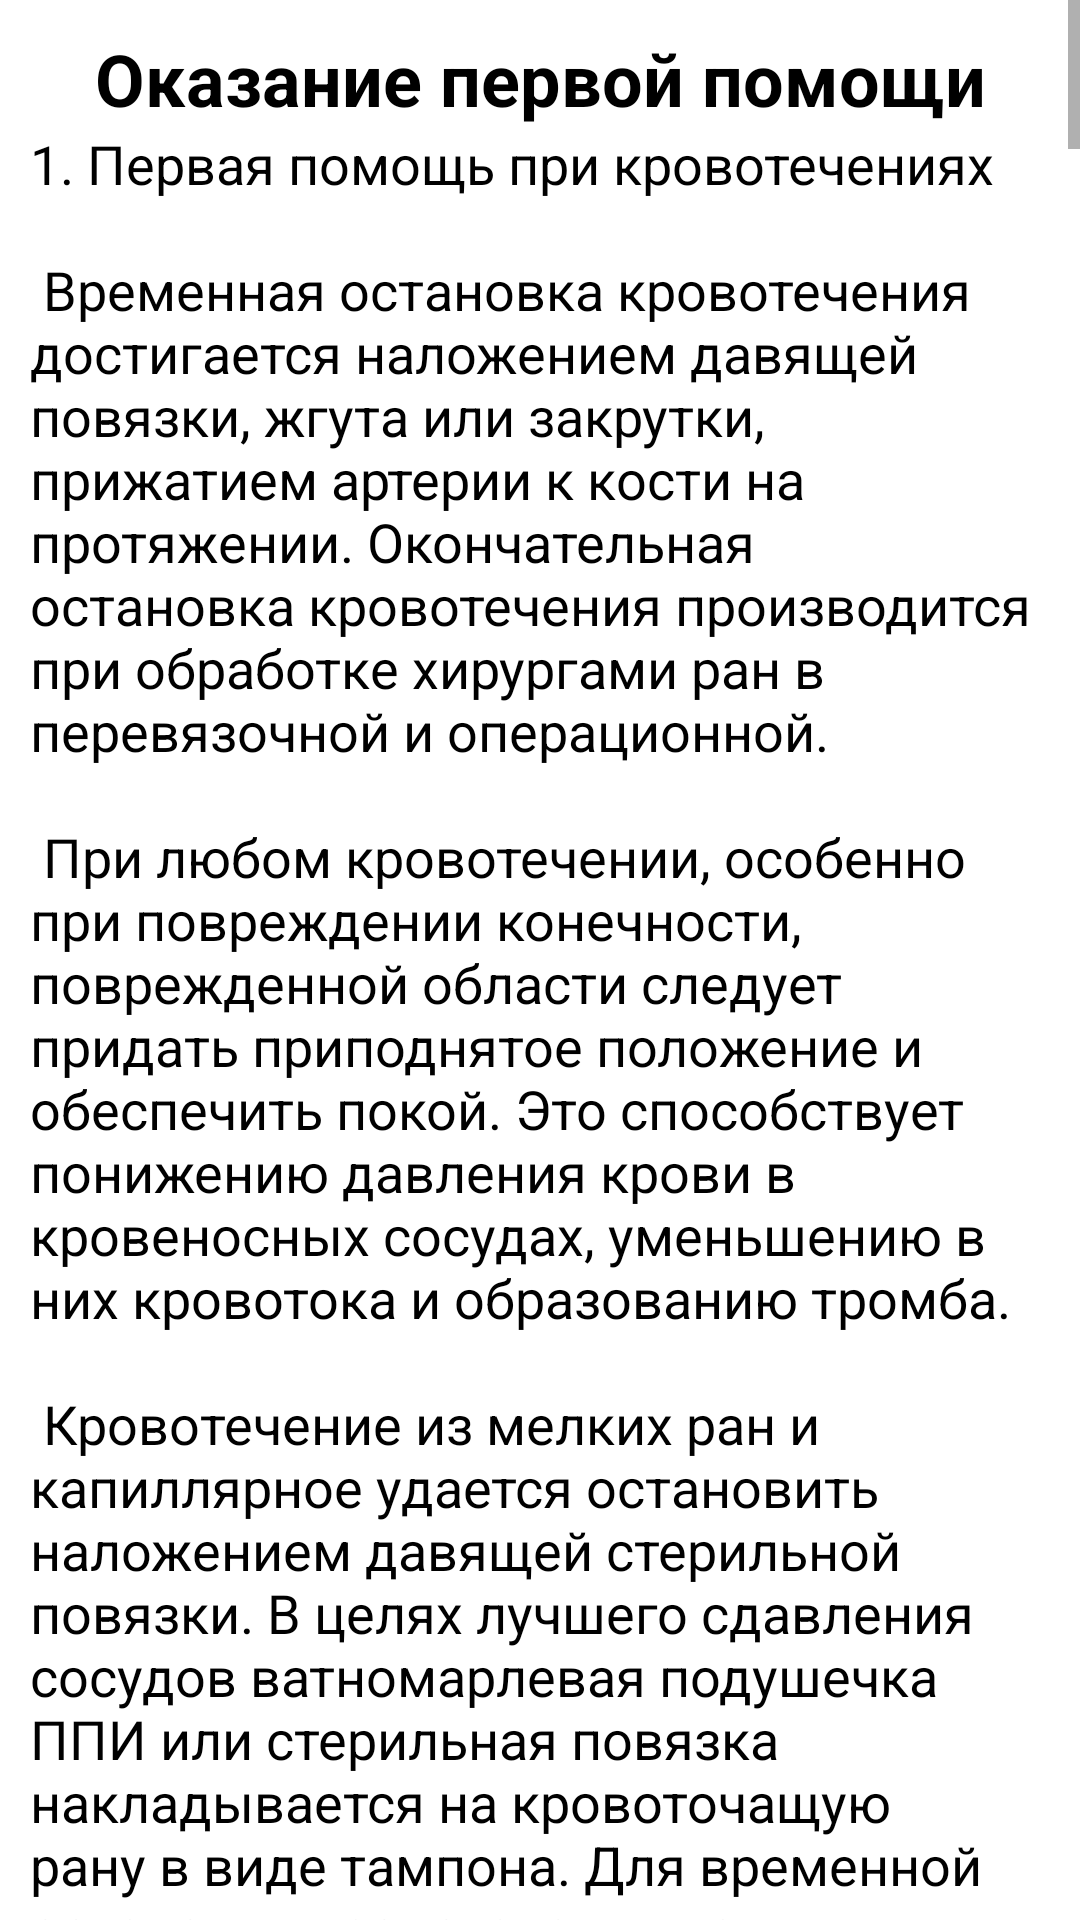

Android layout source for this screen:
<!-- AndroidManifest.xml: application theme Theme.Uran -->
<!-- res/layout/activity_manualseven.xml -->
<?xml version="1.0" encoding="utf-8"?>
<ScrollView xmlns:android="http://schemas.android.com/apk/res/android"
    xmlns:app="http://schemas.android.com/apk/res-auto"
    xmlns:tools="http://schemas.android.com/tools"
    android:layout_width="match_parent"
    android:layout_height="match_parent"
    tools:context=".Manualseven">

    <LinearLayout
        android:layout_width="match_parent"
        android:layout_height="wrap_content"
        android:orientation="vertical"
        android:layout_margin="10dp">

        <TextView
            android:id="@+id/textView32"
            android:layout_width="match_parent"
            android:layout_height="wrap_content"
            android:text="@string/manual7name"
            android:textAlignment="center"
            android:textAllCaps="false"
            android:textColor="@color/black"
            android:textSize="@dimen/textheader"
            android:textStyle="bold" />

        <TextView
            android:id="@+id/textView33"
            android:layout_width="match_parent"
            android:layout_height="wrap_content"
            android:text="@string/manualseven_text"
            android:textColor="@color/black"
            android:textSize="@dimen/textmain" />

        <ImageView
            android:id="@+id/imageView11"
            android:layout_width="match_parent"
            android:layout_height="308dp"
            app:srcCompat="@drawable/blood" />

        <ImageView
            android:id="@+id/imageView12"
            android:layout_width="match_parent"
            android:layout_height="308dp"
            app:srcCompat="@drawable/koma" />
    </LinearLayout>
</ScrollView>
<!-- resources referenced by this layout -->
<resources>
  <color name="black">#000000</color>
  <dimen name="textheader">24sp</dimen>
  <dimen name="textmain">18sp</dimen>
  <string name="manual7name">Оказание первой помощи</string>
  <color name="purple_500">#006400</color>
  <color name="purple_700">#006400</color>
  <color name="white">#FFFFFFFF</color>
  <color name="teal_200">#53911D</color>
  <color name="teal_700">#316824</color>
</resources>
